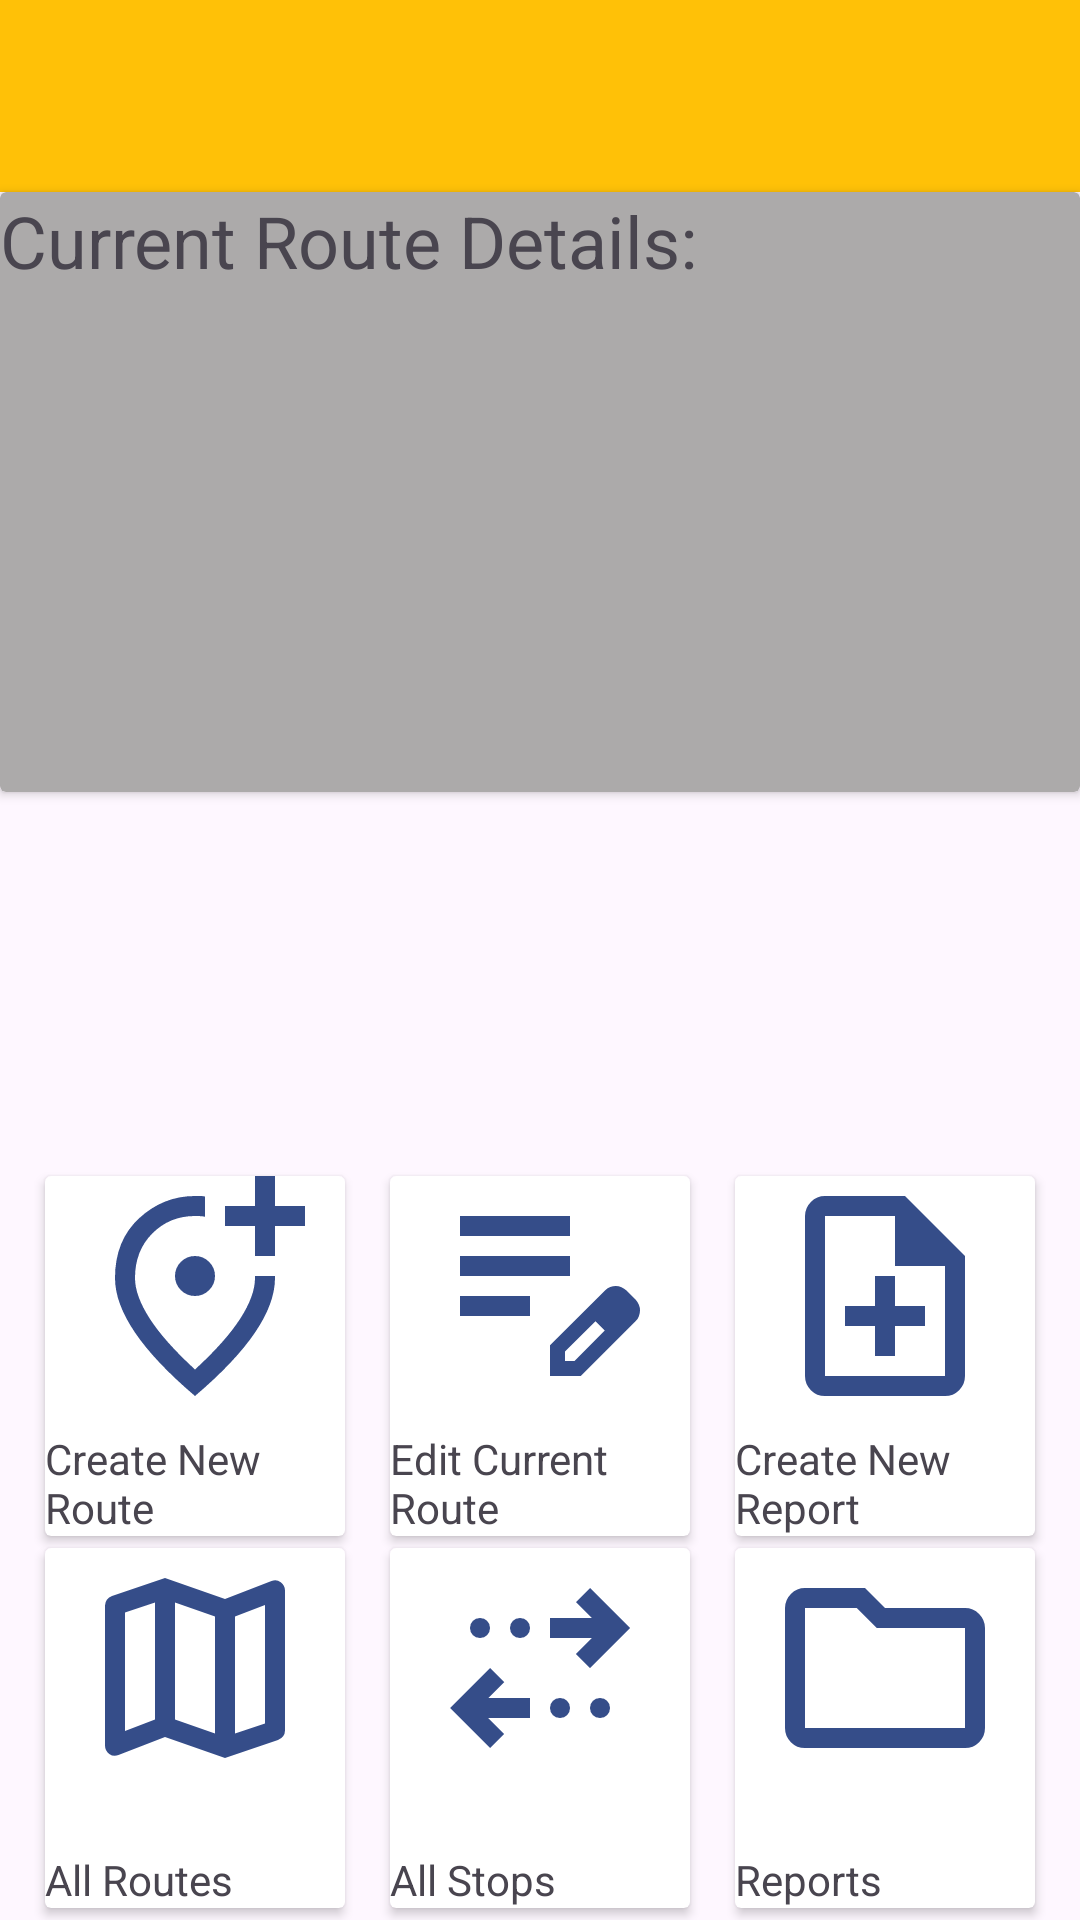

Write the Android layout XML for this screen, with the resource values it uses.
<!-- AndroidManifest.xml: application theme Theme.DeliveryRoutePlanner -->
<!-- res/layout/activity_main.xml -->
<?xml version="1.0" encoding="utf-8"?>
<androidx.constraintlayout.widget.ConstraintLayout xmlns:android="http://schemas.android.com/apk/res/android"
    xmlns:app="http://schemas.android.com/apk/res-auto"
    xmlns:tools="http://schemas.android.com/tools"
    android:id="@+id/main"
    android:layout_width="match_parent"
    android:layout_height="match_parent"
    android:layout_margin="10dp"
    tools:context=".UI.MainActivity">


    <androidx.cardview.widget.CardView
        android:id="@+id/dashboardcard"
        android:layout_width="match_parent"
        android:layout_height="200dp"
        android:backgroundTint="@color/lightgray"
        app:layout_constraintTop_toBottomOf="@+id/dashtoolbar"
        tools:layout_editor_absoluteX="1dp">

        
        <TextView
            android:id="@+id/textViewdashboard"
            android:layout_width="wrap_content"
            android:layout_height="wrap_content"
            android:text="Current Route Details:"
            android:textSize="24dp"
            app:layout_constraintBottom_toBottomOf="parent"
            app:layout_constraintEnd_toEndOf="parent"
            app:layout_constraintStart_toStartOf="parent"
            app:layout_constraintTop_toTopOf="parent" />



    </androidx.cardview.widget.CardView>


    <androidx.cardview.widget.CardView
        android:id="@+id/newroutecard"

        android:layout_width="100dp"
        android:layout_height="120dp"
        app:layout_constraintBottom_toBottomOf="parent"
        app:layout_constraintEnd_toStartOf="@+id/editcurrentroutecard"
        app:layout_constraintStart_toStartOf="parent"
        app:layout_constraintTop_toBottomOf="@+id/dashboardcard">

        <ImageView
            android:id="@+id/imageViewAddRoute"
            android:clickable="true"
            android:layout_width="match_parent"
            android:layout_height="80dp"
            app:srcCompat="@drawable/outline_add_route" />

        <TextView
            android:id="@+id/textViewnewroute"
            android:layout_width="match_parent"
            android:layout_height="wrap_content"
            android:layout_gravity="bottom"
            app:layout_constraintBottom_toBottomOf="parent"
            app:layout_constraintEnd_toEndOf="parent"
            app:layout_constraintStart_toStartOf="parent"
            android:text="Create New Route" />

    </androidx.cardview.widget.CardView>

    <androidx.cardview.widget.CardView
        android:id="@+id/reportscard"
        android:layout_width="100dp"
        android:layout_height="120dp"
        app:layout_constraintBottom_toBottomOf="parent"
        app:layout_constraintEnd_toEndOf="parent"
        app:layout_constraintStart_toEndOf="@id/stoplistcard"
        app:layout_constraintTop_toBottomOf="@+id/newreportcard">

        <TextView
            android:id="@+id/textViewreports"
            android:layout_width="match_parent"
            android:layout_height="wrap_content"
            android:text="Reports"
            app:layout_constraintBottom_toBottomOf="parent"
            app:layout_constraintEnd_toEndOf="parent"
            app:layout_constraintStart_toStartOf="parent"
            android:layout_gravity="bottom"/>

        <ImageView
            android:id="@+id/imageViewReports"
            android:clickable="true"
            android:layout_width="match_parent"
            android:layout_height="80dp"
            app:srcCompat="@drawable/outline_reports" />

    </androidx.cardview.widget.CardView>

    <androidx.cardview.widget.CardView
        android:id="@+id/editcurrentroutecard"
        android:layout_width="100dp"
        android:layout_height="120dp"
        app:layout_constraintBottom_toBottomOf="parent"
        app:layout_constraintEnd_toEndOf="parent"
        app:layout_constraintStart_toStartOf="parent"
        app:layout_constraintTop_toBottomOf="@+id/dashboardcard">

        <TextView
            android:id="@+id/textViewcurrentroute"
            android:clickable="true"
            android:layout_width="match_parent"
            android:layout_height="wrap_content"
            android:text="Edit Current Route"
            android:layout_gravity="bottom"
            app:layout_constraintBottom_toBottomOf="parent"
            app:layout_constraintEnd_toEndOf="parent"
            app:layout_constraintStart_toStartOf="parent" />

        <ImageView
            android:id="@+id/imageViewEditCurrentRoute"
            android:layout_width="match_parent"
            android:layout_height="80dp"
            app:srcCompat="@drawable/outline_edit__current_route" />

    </androidx.cardview.widget.CardView>

    <androidx.cardview.widget.CardView
        android:id="@+id/routelistcard"

        android:layout_width="100dp"
        android:layout_height="120dp"
        app:layout_constraintBottom_toBottomOf="parent"
        app:layout_constraintEnd_toStartOf="@id/stoplistcard"
        app:layout_constraintStart_toStartOf="parent"
        app:layout_constraintTop_toBottomOf="@id/editcurrentroutecard">

        <ImageView
            android:id="@+id/imageViewRouteList"
            android:clickable="true"
            android:layout_width="match_parent"
            android:layout_height="80dp"
            app:srcCompat="@drawable/outline_map_24" />

        <TextView
            android:id="@+id/textViewRouteList"
            android:layout_width="match_parent"
            android:layout_height="wrap_content"
            android:layout_gravity="bottom"
            app:layout_constraintBottom_toBottomOf="parent"
            app:layout_constraintEnd_toStartOf="parent"
            app:layout_constraintStart_toStartOf="parent"
            android:text="All Routes" />

    </androidx.cardview.widget.CardView>

    <androidx.cardview.widget.CardView
        android:id="@+id/stoplistcard"

        android:layout_width="100dp"
        android:layout_height="120dp"
        app:layout_constraintBottom_toBottomOf="parent"
        app:layout_constraintEnd_toStartOf="@id/newreportcard"
        app:layout_constraintStart_toEndOf="@id/routelistcard"
        app:layout_constraintTop_toBottomOf="@id/editcurrentroutecard">

        <ImageView
            android:id="@+id/imageViewStopList"
            android:clickable="true"
            android:layout_width="match_parent"
            android:layout_height="80dp"
            app:srcCompat="@drawable/outline_multiple_stop_24" />

        <TextView
            android:id="@+id/textViewStopList"
            android:layout_width="match_parent"
            android:layout_height="wrap_content"
            android:layout_gravity="bottom"
            app:layout_constraintBottom_toBottomOf="parent"
            app:layout_constraintEnd_toStartOf="parent"
            app:layout_constraintStart_toEndOf="parent"
            android:text="All Stops" />

    </androidx.cardview.widget.CardView>
    <androidx.cardview.widget.CardView
        android:id="@+id/newreportcard"
        android:layout_width="100dp"
        android:layout_height="120dp"
        app:layout_constraintBottom_toBottomOf="parent"
        app:layout_constraintEnd_toEndOf="parent"
        app:layout_constraintStart_toEndOf="@id/editcurrentroutecard"
        app:layout_constraintTop_toBottomOf="@id/dashboardcard">

        <ImageView
            android:id="@+id/imageViewAddReport"
            android:clickable="true"
            android:layout_width="match_parent"
            android:layout_height="80dp"
            app:srcCompat="@drawable/outline_note_add_24" />

        <TextView
            android:id="@+id/textViewnewReport"
            android:layout_width="match_parent"
            android:layout_height="wrap_content"
            android:layout_gravity="bottom"
            app:layout_constraintBottom_toBottomOf="parent"
            app:layout_constraintEnd_toEndOf="parent"
            app:layout_constraintStart_toStartOf="parent"
            android:text="Create New Report" />

    </androidx.cardview.widget.CardView>

    <androidx.appcompat.widget.Toolbar
        android:id="@+id/dashtoolbar"
        android:layout_width="match_parent"
        android:layout_height="wrap_content"
        android:background="@color/yellow"
        android:minHeight="?attr/actionBarSize"
        android:theme="?attr/actionBarTheme"
        app:layout_constraintStart_toStartOf="parent"
        app:layout_constraintEnd_toEndOf="parent"
        app:layout_constraintTop_toTopOf="parent"
        tools:layout_editor_absoluteX="1dp"
        tools:layout_editor_absoluteY="1dp">


    </androidx.appcompat.widget.Toolbar>


</androidx.constraintlayout.widget.ConstraintLayout>
<!-- resources referenced by this layout -->
<resources>
  <color name="lightgray">#ACAAAA</color>
  <color name="yellow">#FFC107</color>
  <!-- drawable outline_edit__current_route (drawable) -->
  <vector xmlns:android="http://schemas.android.com/apk/res/android" android:alpha="0.81" android:height="24dp" android:tint="#04226D" android:viewportHeight="960" android:viewportWidth="960" android:width="24dp">
        
      <path android:fillColor="@android:color/white" android:pathData="M160,560L160,480L440,480L440,560L160,560ZM160,400L160,320L600,320L600,400L160,400ZM160,240L160,160L600,160L600,240L160,240ZM520,800L520,677L741,457Q750,448 761,444Q772,440 783,440Q795,440 806,444.5Q817,449 826,458L863,495Q871,504 875.5,515Q880,526 880,537Q880,548 876,559.5Q872,571 863,580L643,800L520,800ZM820,537L820,537L783,500L783,500L820,537ZM580,740L618,740L739,618L721,599L702,581L580,702L580,740ZM721,599L702,581L702,581L739,618L739,618L721,599Z"/>
      
  </vector>
  <!-- drawable outline_map_24 (drawable) -->
  <vector xmlns:android="http://schemas.android.com/apk/res/android" android:alpha="0.81" android:height="24dp" android:tint="#04226D" android:viewportHeight="960" android:viewportWidth="960" android:width="24dp">
        
      <path android:fillColor="@android:color/white" android:pathData="M600,840L360,756L174,828Q154,836 137,823.5Q120,811 120,790L120,230Q120,217 127.5,207Q135,197 148,192L360,120L600,204L786,132Q806,124 823,136.5Q840,149 840,170L840,730Q840,743 832.5,753Q825,763 812,768L600,840ZM560,742L560,274L400,218L400,686L560,742ZM640,742L760,702L760,228L640,274L640,742ZM200,732L320,686L320,218L200,258L200,732ZM640,274L640,274L640,742L640,742L640,274ZM320,218L320,218L320,686L320,686L320,218Z"/>
      
  </vector>
  <!-- drawable outline_note_add_24 (drawable) -->
  <vector xmlns:android="http://schemas.android.com/apk/res/android" android:alpha="0.81" android:autoMirrored="true" android:height="24dp" android:tint="#04226D" android:viewportHeight="960" android:viewportWidth="960" android:width="24dp">
        
      <path android:fillColor="@android:color/white" android:pathData="M440,720L520,720L520,600L640,600L640,520L520,520L520,400L440,400L440,520L320,520L320,600L440,600L440,720ZM240,880Q207,880 183.5,856.5Q160,833 160,800L160,160Q160,127 183.5,103.5Q207,80 240,80L560,80L800,320L800,800Q800,833 776.5,856.5Q753,880 720,880L240,880ZM520,360L520,160L240,160Q240,160 240,160Q240,160 240,160L240,800Q240,800 240,800Q240,800 240,800L720,800Q720,800 720,800Q720,800 720,800L720,360L520,360ZM240,160L240,160L240,360L240,360L240,160L240,360L240,360L240,800Q240,800 240,800Q240,800 240,800L240,800Q240,800 240,800Q240,800 240,800L240,160Q240,160 240,160Q240,160 240,160Z"/>
      
  </vector>
  <!-- drawable outline_reports (drawable) -->
  <vector xmlns:android="http://schemas.android.com/apk/res/android" android:alpha="0.81" android:height="24dp" android:tint="#04226D" android:viewportHeight="960" android:viewportWidth="960" android:width="24dp">
        
      <path android:fillColor="@android:color/white" android:pathData="M160,800Q127,800 103.5,776.5Q80,753 80,720L80,240Q80,207 103.5,183.5Q127,160 160,160L400,160L480,240L800,240Q833,240 856.5,263.5Q880,287 880,320L880,720Q880,753 856.5,776.5Q833,800 800,800L160,800ZM160,720L800,720Q800,720 800,720Q800,720 800,720L800,320Q800,320 800,320Q800,320 800,320L447,320L367,240L160,240Q160,240 160,240Q160,240 160,240L160,720Q160,720 160,720Q160,720 160,720ZM160,720Q160,720 160,720Q160,720 160,720L160,240Q160,240 160,240Q160,240 160,240L160,240L160,320L160,320Q160,320 160,320Q160,320 160,320L160,720Q160,720 160,720Q160,720 160,720Z"/>
      
  </vector>
  <style name="Theme.DeliveryRoutePlanner" parent="Base.Theme.DeliveryRoutePlanner" />
  <style name="Base.Theme.DeliveryRoutePlanner" parent="Theme.Material3.DayNight.NoActionBar">
          
          
      </style>
</resources>
